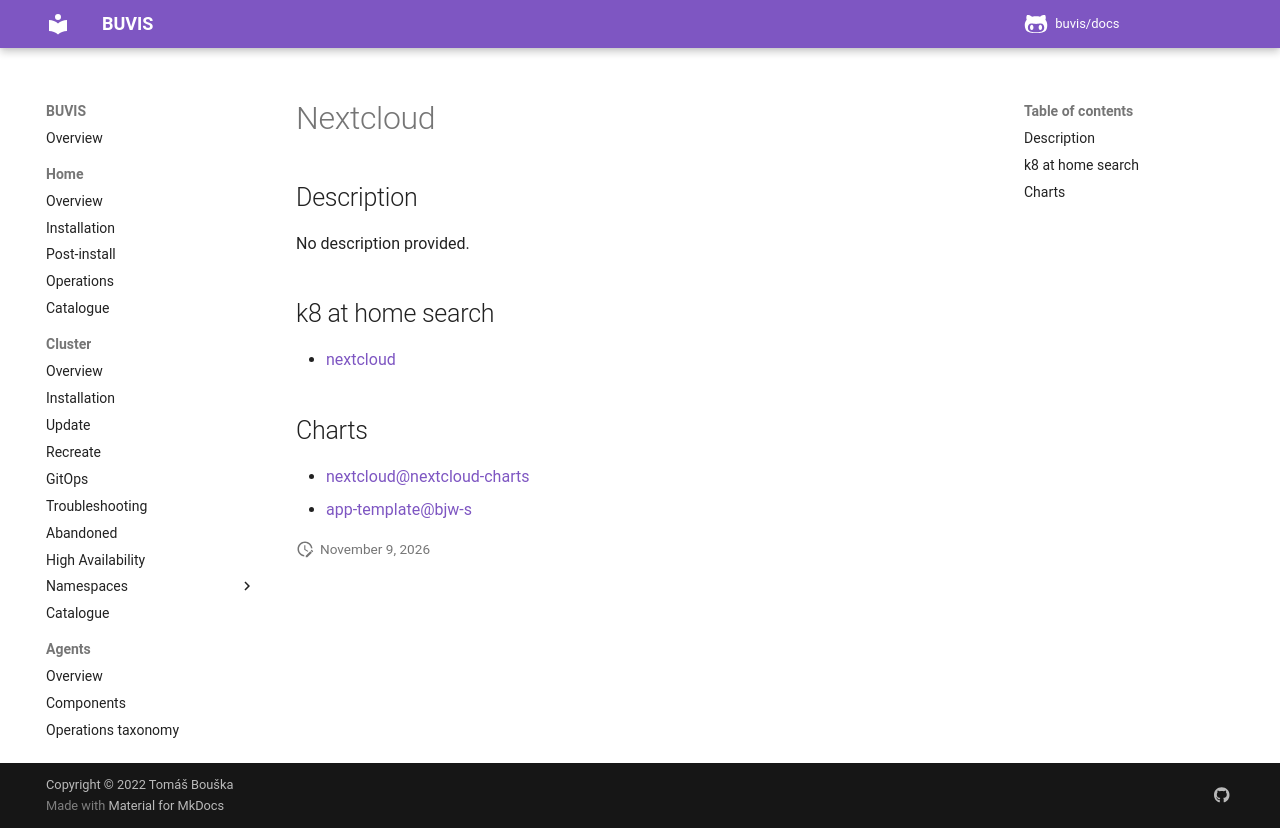

repository: buvis/docs · page: cluster/catalogue/nextcloud/index.html · generator: mkdocs

# Nextcloud

## Description

No description provided.

## k8 at home search

- [nextcloud](https://nanne.dev/k8s-at-home-search/#/nextcloud)

## Charts

- [nextcloud@nextcloud-charts](https://nextcloud.github.io/helm/)
- [app-template@bjw-s](https://bjw-s.github.io/helm-charts/)
